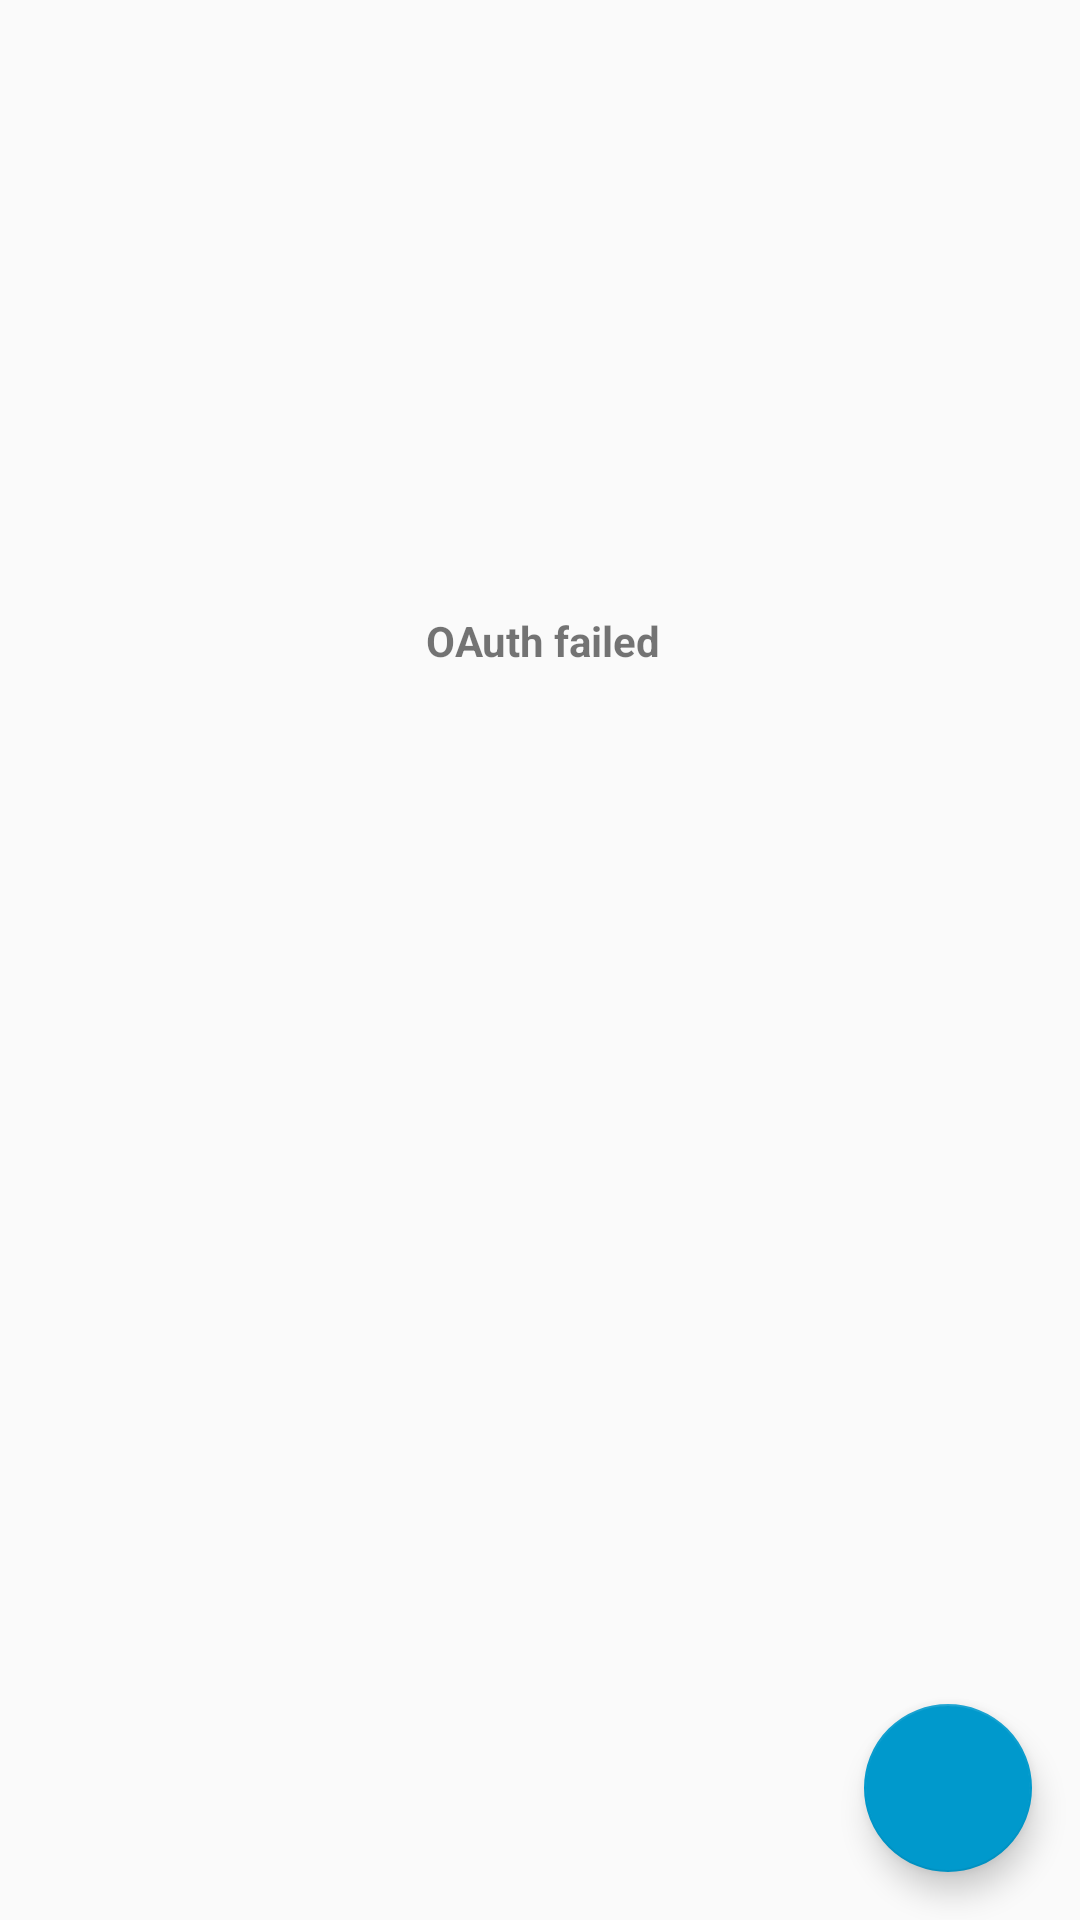

Reconstruct the res/layout file that produces this screen, plus the resources it refers to.
<!-- AndroidManifest.xml: application theme AppTheme -->
<!-- res/layout/activity_oauth_fail.xml -->
<?xml version="1.0" encoding="utf-8"?>
<android.support.constraint.ConstraintLayout xmlns:android="http://schemas.android.com/apk/res/android"
    xmlns:app="http://schemas.android.com/apk/res-auto"
    xmlns:tools="http://schemas.android.com/tools"
    android:layout_width="match_parent"
    android:layout_height="match_parent"
    tools:context="com.example.tony.testshell.Activities.OAuthFailActivity">


    <TextView
        android:id="@+id/oAuthFailID"
        android:layout_width="wrap_content"
        android:layout_height="wrap_content"
        android:layout_marginEnd="8dp"
        android:layout_marginStart="8dp"
        android:layout_marginTop="204dp"
        android:text="OAuth failed"
        android:textStyle="bold"
        app:layout_constraintEnd_toEndOf="parent"
        app:layout_constraintHorizontal_bias="0.504"
        app:layout_constraintStart_toStartOf="parent"
        app:layout_constraintTop_toTopOf="parent" />

    <android.support.design.widget.FloatingActionButton
        android:id="@+id/homeBtn"
        android:layout_width="wrap_content"
        android:layout_height="wrap_content"
        android:layout_gravity="bottom|right"
        android:layout_marginBottom="16dp"
        android:layout_marginRight="16dp"
        android:clickable="true"
        android:onClick="returnHome"
        app:backgroundTint="@android:color/holo_blue_dark"
        app:layout_constraintBottom_toBottomOf="parent"
        app:layout_constraintRight_toRightOf="parent"
        app:srcCompat="@drawable/ic_home_black_24dp" />

</android.support.constraint.ConstraintLayout>
<!-- resources referenced by this layout -->
<resources>
  <style name="AppTheme" parent="Theme.AppCompat.Light.DarkActionBar">
          
          <item name="colorPrimary">@color/btnGreen</item>
          <item name="colorPrimaryDark">@color/colorPrimaryDark</item>
          <item name="colorAccent">@color/colorAccent</item>
      </style>
  <color name="btnGreen">#4fa881</color>
  <color name="colorPrimaryDark">#0288D1</color>
  <color name="colorAccent">#4fa881</color>
</resources>
